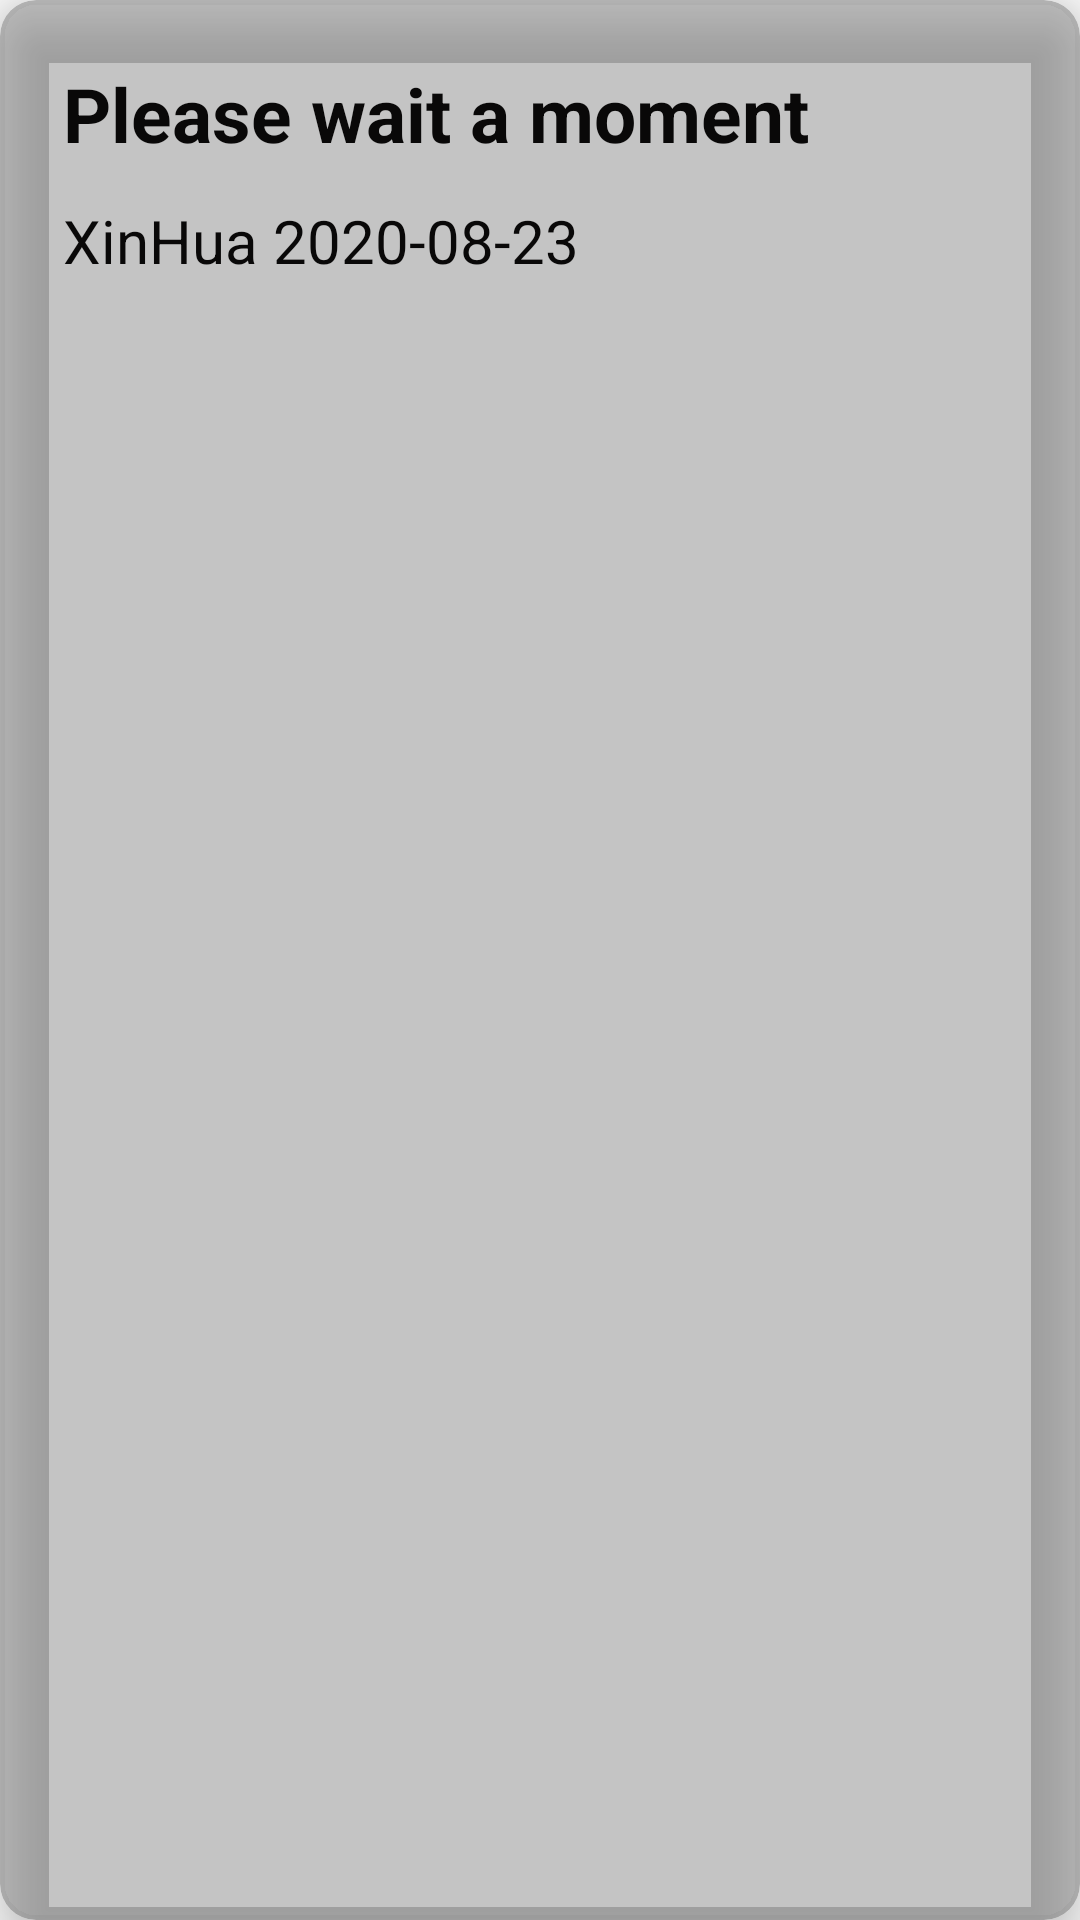

Layout XML and referenced resources for this Android screen:
<!-- AndroidManifest.xml: application theme AppTheme -->
<!-- res/layout/entity_property.xml -->
<?xml version="1.0" encoding="utf-8"?>
<androidx.cardview.widget.CardView xmlns:android="http://schemas.android.com/apk/res/android"
    xmlns:app="http://schemas.android.com/apk/res-auto"
    android:id="@+id/entity_property_cardview"
    android:layout_height="wrap_content"
    android:layout_width="match_parent"
    android:layout_marginTop="5dp"
    android:layout_marginBottom="5dp"
    android:layout_marginHorizontal="5dp"
    app:cardBackgroundColor="@color/cardview_shadow_start_color"
    app:cardCornerRadius="12dp"
    app:cardElevation="12dp">


    <LinearLayout
        android:id="@+id/entity_brief_list"
        android:layout_width="match_parent"
        android:layout_height="wrap_content"
        android:orientation="vertical"
        android:layout_marginTop="20dp"
        android:layout_marginBottom="20dp"
        android:layout_marginHorizontal="20dp" >

        <TextView
            android:id="@+id/entity_property_key"
            android:layout_width="match_parent"
            android:layout_height="wrap_content"
            android:layout_weight="1"
            android:padding="1dp"
            android:textSize="25sp"
            android:textStyle="bold"
            android:text="@string/test"
            android:textColor="@color/myBlack"
            android:gravity="center_vertical|start"
            android:layout_marginBottom="10dp"
            android:lineSpacingMultiplier="0.9" />


        <TextView
            android:id="@+id/entity_property_val"
            android:layout_width="match_parent"
            android:layout_height="wrap_content"
            android:layout_weight="2"
            android:padding="1dp"
            android:layout_gravity="center"
            android:gravity="center_horizontal|start"
            android:layout_marginBottom="10dp"
            android:textColor="@color/myBlack"
            android:text="@string/test_source"
            android:textSize="20sp" />


    </LinearLayout>

</androidx.cardview.widget.CardView>
<!-- resources referenced by this layout -->
<resources>
  <color name="myBlack">#090808</color>
  <string name="test">Please wait a moment</string>
  <string name="test_source">XinHua 2020-08-23</string>
  <style name="AppTheme" parent="Theme.AppCompat.Light.NoActionBar">
          
          <item name="android:windowContentTransitions">true</item>
          <item name="colorPrimary">@color/colorPrimary</item>
          <item name="colorPrimaryDark">@color/colorPrimaryDark</item>
          <item name="colorAccent">@color/colorAccent</item>
      </style>
  <color name="colorPrimary">#FF5252</color>
  <color name="colorPrimaryDark">#536DFE</color>
  <color name="colorAccent">#03DAC5</color>
</resources>
